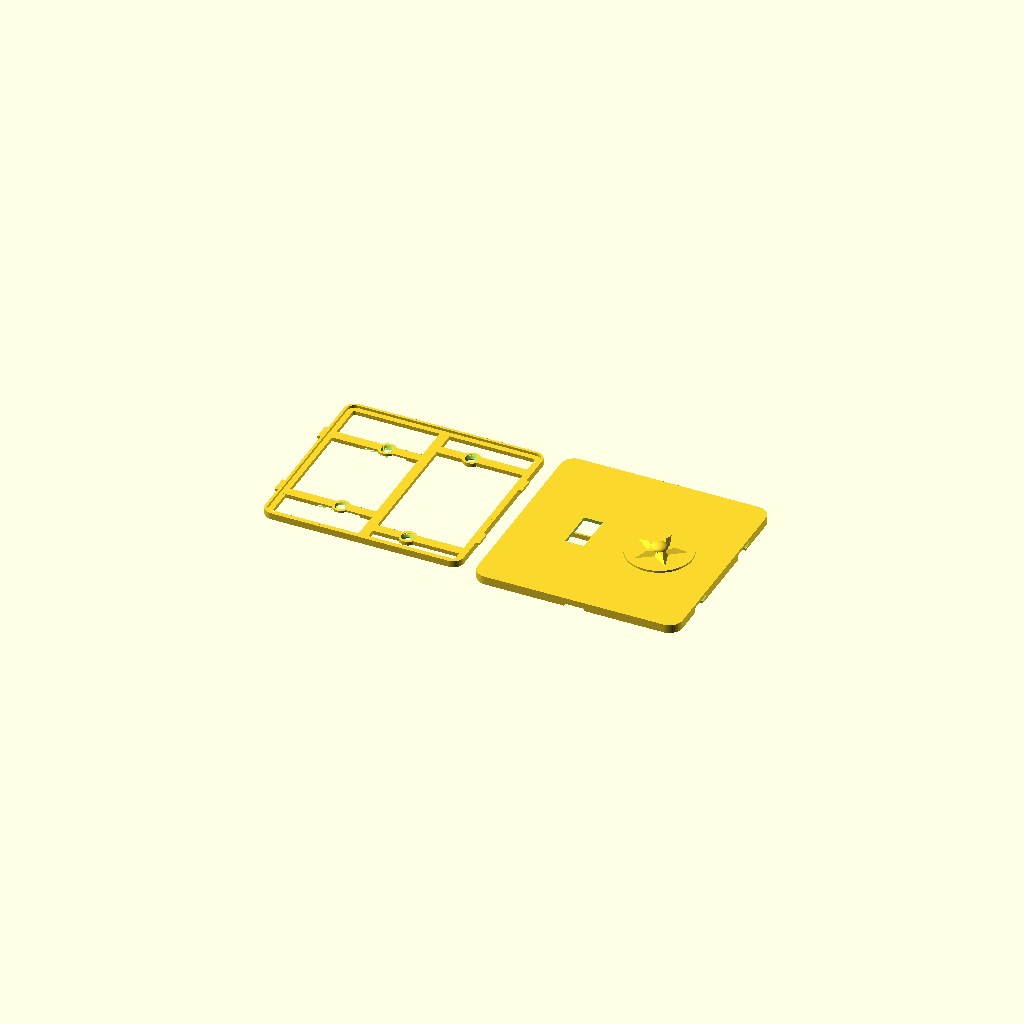
Cell 1 — every parameter at its default value.
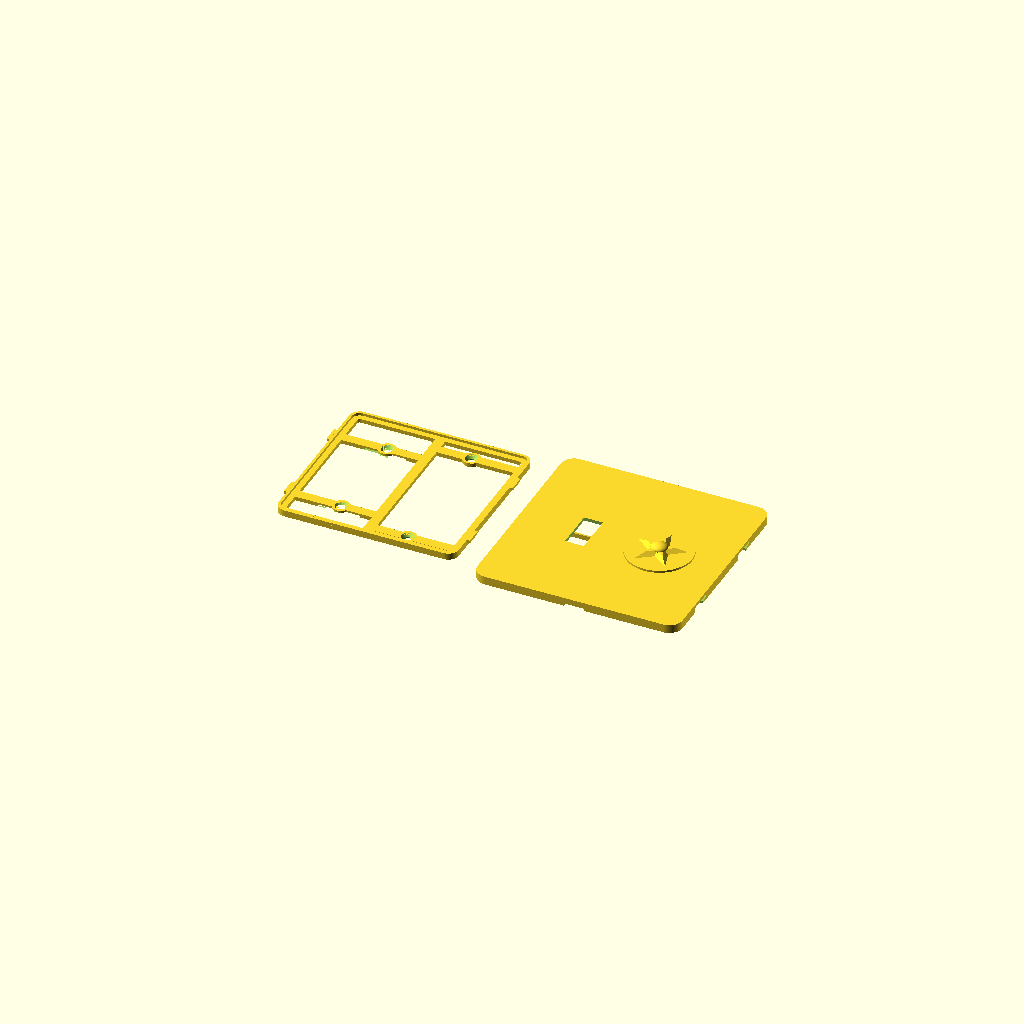
Cell 2 — clr set to 6, the other parameters unchanged.
All cells are drawn from one camera (rotation 55°, 0°, 25°, orthographic, colour scheme Cornfield), so only the parameter changes between them.
OpenSCAD source file switch_plate/switch_plate_008.scad:
// switch_plate_008.scad
// Screwless two-gang wall plate, two-part design (US device dimensions).
// Left gang: opening for a standard toggle switch. Right gang: blank.
//
// Part 1 "base": screws to the switch yoke (left, 6-32 at 60.3 mm spacing)
// and to the box's device holes (right, 83.3 mm spacing) with countersunk
// flat-head screws. A perimeter rim carries four french-cleat hook lugs.
// Part 2 "cover": slide-on shell, no visible fasteners. Bayonet slots in
// its side walls drop over the lugs: hold the cover trav high, press it
// to the wall, slide it down. The 45 deg bevel atop each lug wedges the
// cover toward the wall as it slides (cleat action) until the face seats
// on the rim. A thumb notch on the bottom edge helps slide it back up.
//
// v002: coat of arms engraved 0.6 mm into the blank right gang [24] --
// ash tree between a bear rampant (left) and a fox rampant (right),
// both facing the tree with forepaws raised, on a ground line, inside
// a heater-shield border groove.
//
// v003: audit fixes -- 6-32 clearance holes opened to 3.9 (printed holes
// shrink; 3.6 was line-to-line on a 3.51 mm screw), countersinks to 7.5
// to keep the 45 deg cone, and the back relief pocket lengthened to 92
// so the switch's box-mounting screw heads and plaster ears at y +/-41.7
// sit inside it instead of rocking the plate.
//
// v004: PLACEHOLDER 3D emblem (roundel + pyramidal star + dome) raised
// off the right gang instead of the engraving; cover flipped to a
// face-up print with slicer supports filling the interior.
//
// v005: the cover no longer needs slicer supports. Modeled sacrificial
// props [13,15,23] stand on the bed inside the cavity -- thin walls on
// a <=17 mm pitch the face bridges between, plus a spine under the
// stiffening rib -- each necked to a 0.3 mm knife-edge at the top so
// it snaps out through the open back before assembly. Slice the cover
// with supports OFF and a brim; face and emblem print clean on top.
// The 2D coat-of-arms art is kept below for the final emblem.
// Base still prints support-free, back-down.
//
// v006: snap fit replaced by a french-cleat slide-on. Each clip spot
// becomes a hook lug on the base rim whose top wall slopes outward at
// 45 deg instead of standing at 90; the cover's windows become bayonet
// slots with matching sloped tops. Sliding the cover down trav = 5
// wedges it toward the wall until the face seats on the rim (the old
// 0.3 axial gap is gone -- the cleat closes it). The base outline is
// trav shorter at the bottom so the cover fits over it during entry.
//
// v007: slimmed. The face sat 8.8 off the wall because the rim was 4
// tall to house 2.4-thick lugs with wall closed over them. Now the rim
// and lugs are one 1.6 plane (lug underside on the plate front, lug top
// = rim top = face seat), the bayonet slots open straight up to the
// face's inner surface, and the face thins 2.4 -> 2.0. Face outer
// 8.8 -> 6.0 (cover depth 8 -> 5.2); base plate, screw seats and the
// cleat action unchanged.
//
// v008: the base is a frame, not a plate. It is never seen and since
// v007 nothing rests on its interior, so only the functional members
// remain: the perimeter band under the rim, a spine at x=0, four arms
// through the screw pads tying the sides to the spine, and the pads.
// The toggle pass-through is gone (the gang is open); the back relief
// still drops the left arms and pads 1.2 off the wall over the yoke.
//
// part = "both" lays the two out side by side (~257 mm wide — render one
// part at a time for smaller beds).

part = "both"; // "base" | "cover" | "both"

$fa = 2;
$fs = 0.4;

// ---- device standards (US) ----
gang_dx   = 23.02;   // half of 1.812 in gang-to-gang spacing
yoke_dy   = 30.16;   // half of 2-3/8 in yoke screw spacing (6-32)
box_dy    = 41.67;   // half of 3-9/32 in box device-screw spacing
tog_w     = 11.5;    // toggle opening in cover (10.4 x 24 nominal + play)
tog_h     = 25;

// ---- cover shell ----
cov_w     = 125;
cov_h     = 125;
cov_r     = 8;       // corner radius
face_t    = 2.0;     // 10 layers; thinnest a 125 PLA panel should go
wall_t    = 1.6;     // 4 x 0.4 mm perimeters

// ---- base plate ----
clr       = 0.4;     // lateral base-to-cover clearance [6]
trav      = 5;       // cleat slide-down travel
base_w    = cov_w - 2*wall_t - 2*clr;   // 121.0
base_h    = cov_h - 2*wall_t - 2*clr - trav;  // 116: bottom edge sits trav
base_y0   = trav/2;  // higher so the raised cover drops over it at entry
base_r    = cov_r - wall_t;
base_t    = 2.4;
rim_t     = 1.6;
rim_h     = 1.6;     // rim rises base_t..base_t+rim_h; = lug height
relief_d  = 1.2;     // back relief so a proud switch yoke sits flush
band_w    = 5;       // perimeter band width (wall bearing under the rim)
spine_w   = 6;       // center spine at x=0, top band to bottom band
arm_w     = 6;       // arms through the screw pads, side band to spine
pad_d     = 10.5;    // screw pads: cs_d + 1.5 wall each side
screw_d   = 3.9;     // 6-32 free fit incl. printed-hole shrinkage
cs_d      = 7.5;     // flat-head countersink diameter
cs_depth  = 1.8;     // gives a 45 deg countersink cone [9]

// ---- cleat hooks ----
hook_y    = 28;      // lug centers, +/- on left and right edges
hook_w    = 10;      // lug width along y at its bottom edge
hook_t    = rim_h;   // lug z-thickness; also the 45 deg bevel's y-gain
hook_z    = base_t;  // lug underside coplanar with the plate front, so
                     // the lug top is coplanar with the rim top
hook_p    = 1.9;     // protrusion past the rim face; ends 0.1 shy of the
                     // cover wall's outer surface
slot_clr  = 0.3;     // slot clearance on the lug's sides and underside;
                     // the bevel is cut on the exact lug bevel line so
                     // the cleat bottoms out just as the face meets the
                     // rim, and the slot top is the face's inner surface
cov_back_z = 0.8;    // cover back edge above the wall: perimeter reveal
// assembled: face inner seats ON the rim top (no axial gap; the cleat
// pulls it closed), which fixes the cover depth
cov_d      = base_t + rim_h + face_t - cov_back_z;   // 5.2
hook_zl    = hook_z - cov_back_z;               // lug underside, cover frame
rib_bot    = base_t + 0.4 - cov_back_z;         // rib bottom, 0.4 clear of
                                                // the base plate front

// ---- 3D emblem mock (placeholder for the final design) ----
emb_base_d = 40;     // roundel plateau
emb_base_h = 1.2;
emb_star_r = 16;     // 5-point star, pyramidal (extrude tapers to 55%)
emb_star_ri = 6.5;
emb_star_h = 2.2;
emb_dome_r = 5;      // center dome, squashed to half height
emb_dome_h = emb_dome_r * 0.5;
emb_h = emb_base_h + emb_star_h + emb_dome_h;  // 5.9 total proudness

// ---- sacrificial print props (cover only; snap out before assembly) ----
sac_t    = 0.8;                    // prop wall thickness (2 perimeters)
sac_neck = 0.3;                    // knife-edge contact at the face
sac_ys   = [-51, -34, -17, 0, 17, 34, 51];  // <=17 mm roof bridge spans
sac_top  = cov_d - face_t + 0.1;   // fused 0.1 into the face inner surface
sac_end  = cov_w/2 - wall_t - 1.5; // stop clear of the side walls
sac_gap  = 2.3;                    // stay clear of the stiffening rib at x=0

module rrect(w, h, r) {
    offset(r = r) square([w - 2*r, h - 2*r], center = true);
}

// cleat hook lug pointing +x, y centered: a tab whose top wall slopes
// outward at 45 deg (rising hook_t over its hook_t depth) -- the bevel
// that wedges the sliding cover toward the wall. Polygon coords land as
// (y, z) after the rotate.
module hook() {
    rotate([90, 0, 90]) linear_extrude(hook_p)
        polygon([[-hook_w/2, hook_z], [hook_w/2 - hook_t, hook_z],
                 [hook_w/2, hook_z + hook_t], [-hook_w/2, hook_z + hook_t]]);
}

// bayonet slot profile in the cover wall, (y, z) in the cover frame:
// locked pocket around the lug (bevel line exact, slot_clr on the sides
// and underside, open at the top to the face's inner surface -- the
// +0.01 just avoids a coplanar boolean), the slide corridor trav BELOW
// it (the raised cover sees the lugs trav low), and an entry mouth open
// past the back edge for press-on. The wall left under the pocket is
// the retention lip.
module slot2d() {
    top = cov_d - face_t + 0.01;   // == hook_zl + hook_t: lug top = face seat
    p = [[-hook_w/2 - slot_clr, hook_zl - slot_clr],
         [hook_w/2 - hook_t - slot_clr, hook_zl - slot_clr],
         [hook_w/2 - hook_t + (top - hook_zl), top],   // on the bevel line
         [-hook_w/2 - slot_clr, top]];
    hull() { polygon(p); translate([-trav, 0]) polygon(p); }
    hull() { translate([-trav, 0]) polygon(p); translate([-trav, -4]) polygon(p); }
}

module base() {
    difference() {
        union() {
            translate([0, base_y0]) {
                linear_extrude(base_t) difference() {
                    rrect(base_w, base_h, base_r);
                    rrect(base_w - 2*band_w, base_h - 2*band_w, base_r - band_w);
                }
                translate([0, 0, base_t]) linear_extrude(rim_h)
                    difference() {
                        rrect(base_w, base_h, base_r);
                        rrect(base_w - 2*rim_t, base_h - 2*rim_t, base_r - rim_t);
                    }
                // spine: top band to bottom band
                linear_extrude(base_t) square([spine_w, base_h - band_w], center = true);
            }
            // arms: side band to spine at each screw's y (in world y)
            linear_extrude(base_t) {
                for (sy = [-1, 1]) {
                    translate([-base_w/2 + band_w/2, sy*yoke_dy - arm_w/2])
                        square([base_w/2 - band_w/2, arm_w]);          // left
                    translate([0, sy*box_dy - arm_w/2])
                        square([base_w/2 - band_w/2, arm_w]);          // right
                }
                for (sy = [-1, 1]) {
                    translate([-gang_dx, sy*yoke_dy]) circle(d = pad_d);
                    translate([ gang_dx, sy*box_dy])  circle(d = pad_d);
                }
            }
            // cleat lugs; mirror (not rotate) on -x so the bevel still
            // rises in +y on both sides -- one slide direction
            for (sx = [-1, 1], sy = [-1, 1])
                translate([sx*base_w/2, sy*hook_y, 0])
                    mirror([sx > 0 ? 0 : 1, 0, 0]) hook();
        }
        // yoke screw holes, countersunk (left gang)
        for (sy = [-1, 1]) translate([-gang_dx, sy*yoke_dy, 0]) {
            translate([0, 0, -1]) cylinder(d = screw_d, h = base_t + 2);
            translate([0, 0, base_t - cs_depth])
                cylinder(d1 = screw_d, d2 = cs_d, h = cs_depth + 0.01);
        }
        // box screw holes, countersunk (right gang, blank)
        for (sy = [-1, 1]) translate([gang_dx, sy*box_dy, 0]) {
            translate([0, 0, -1]) cylinder(d = screw_d, h = base_t + 2);
            translate([0, 0, base_t - cs_depth])
                cylinder(d1 = screw_d, d2 = cs_d, h = cs_depth + 0.01);
        }
        // back relief so the switch yoke, plaster ears, and the
        // box-mounting screw heads (y +/-41.7) don't rock the frame
        translate([-gang_dx, 0, -0.01])
            linear_extrude(relief_d) square([26, 92], center = true);
    }
}

// ======================= coat of arms (2D art) =========================
// Local coords: shield centered on origin, ~38 wide x 39 tall.

function bez(p0, p1, p2, t) =
    (1-t)*(1-t)*p0 + 2*(1-t)*t*p1 + t*t*p2;

// round-bottomed (Iberian) shield: straight sides, elliptical base --
// wider at the bottom than a heater, so the supporters' feet fit
module shield2d() {
    polygon(concat(
        [[-19, 18], [19, 18]],
        [for (th = [0:5:180]) [19*cos(th), -8 - 13*sin(th)]]
    ));
}

// capsule between two points (limbs, torsos)
module limb(a, b, ra, rb) {
    hull() { translate(a) circle(ra); translate(b) circle(rb); }
}

module tree2d() {   // ash: flared trunk, tall narrow crown clear of the paws
    polygon([[-2.6, -14.8], [-1.1, -8], [-1.1, 9],
             [1.1, 9], [1.1, -8], [2.6, -14.8]]);
    for (p = [[0, 12, 3.4], [-2.7, 10.2, 2.8], [2.7, 10.2, 2.8],
              [0, 9.2, 3.4], [-1.6, 7.6, 2.2], [1.6, 7.6, 2.2]])
        translate([p.x, p.y]) circle(p.z);
}

module bear2d() {   // rampant, facing the tree (+x); bulky, round ears
    limb([-11.6, -8.6], [-9.4, -0.6], 3.2, 2.8);      // torso
    limb([-8.2, 3.4], [-9.4, -0.8], 1.5, 1.8);        // neck
    translate([-8.2, 3.6]) circle(2.2);               // head
    translate([-9.9, 5.4]) circle(0.95);              // ear
    translate([-7.1, 5.9]) circle(0.95);              // ear
    limb([-8.2, 3.4], [-6.4, 3.1], 1.4, 0.85);        // muzzle toward tree
    limb([-7.0, -1.8], [-3.6, 3.4], 1.15, 1.05);      // upper forepaw, raised
    limb([-7.6, -2.6], [-3.4, 0.6], 1.15, 1.0);       // lower forepaw, raised
    limb([-11.2, -9.2], [-10.2, -14.2], 2.6, 1.4);    // near hind leg
    limb([-10.2, -14.3], [-8.7, -14.4], 1.4, 1.2);    // near foot
    limb([-13.0, -9.6], [-13.5, -14.2], 2.2, 1.2);    // far hind leg
    limb([-13.5, -14.3], [-12.3, -14.4], 1.2, 1.05);  // far foot
    translate([-14.6, -7.4]) circle(1.0);             // stub tail
}

module fox2d() {    // rampant, facing the tree (-x); slim, pointed, brush tail
    limb([11.4, -8.6], [9.6, -0.6], 2.5, 2.1);        // torso
    limb([8.4, 3.6], [9.7, -0.8], 1.1, 1.4);          // neck
    translate([8.3, 4.1]) circle(1.8);                // head
    limb([8.3, 3.8], [5.7, 3.9], 1.2, 0.45);          // pointed snout toward tree
    polygon([[7.3, 5.4], [6.7, 7.6], [8.5, 5.9]]);    // ear
    polygon([[8.7, 5.6], [9.5, 7.5], [9.9, 5.3]]);    // ear
    limb([7.9, -1.6], [3.7, 3.4], 0.9, 0.8);          // upper forepaw, raised
    limb([8.3, -2.2], [3.5, 0.6], 0.9, 0.8);          // lower forepaw, raised
    limb([11.0, -9.2], [10.3, -14.3], 2.1, 1.1);      // near hind leg
    limb([10.3, -14.4], [9.1, -14.5], 1.1, 0.95);     // near foot
    limb([12.6, -9.6], [13.4, -14.3], 1.9, 1.05);     // far hind leg
    limb([13.4, -14.4], [12.3, -14.5], 1.05, 0.9);    // far foot
    limb([12.9, -10.2], [13.9, -6.6], 1.35, 1.45);    // brush tail, curving up
    limb([13.9, -6.6], [13.3, -3.2], 1.45, 1.05);
}

module ground2d() { limb([-15, -15.6], [15, -15.6], 1.0, 1.0); }

module coat_of_arms2d() {
    difference() { shield2d(); offset(r = -1.4) shield2d(); }  // border groove
    intersection() {  // keep all art clear of the border groove
        union() { tree2d(); bear2d(); fox2d(); ground2d(); }
        offset(r = -2.4) shield2d();
    }
}
// =======================================================================

// modeled assembled-orientation: back edge z=0, face outer z=cov_d
module cover() {
    union() {
        difference() {
            linear_extrude(cov_d) rrect(cov_w, cov_h, cov_r);
            // hollow interior up to the face inner surface
            translate([0, 0, -1])
                linear_extrude(cov_d - face_t + 1)
                    rrect(cov_w - 2*wall_t, cov_h - 2*wall_t, cov_r - wall_t);
            // toggle opening (left gang)
            translate([-gang_dx, 0, cov_d - face_t - 1])
                linear_extrude(face_t + 2) square([tog_w, tog_h], center = true);
            // bayonet slots through both side walls (same orientation on
            // both sides -- the profile has no x-dependence)
            for (sx = [-1, 1], sy = [-1, 1])
                translate([sx*cov_w/2, sy*hook_y, 0])
                    rotate([90, 0, 90])
                        linear_extrude(2*wall_t + 2, center = true) slot2d();
            // thumb notch, bottom edge, for sliding the cover back up
            translate([0, -cov_h/2, 0])
                cube([12, 2*wall_t + 2, 3], center = true);
        }
        // stiffening rib between the gangs (100 long: short enough to
        // clear the base rim during the raised press-on; hangs from the
        // face to 0.4 clear of the base plate front)
        translate([0, 0, rib_bot])
            linear_extrude(cov_d - face_t - rib_bot + 0.01)
                square([1.6, 100], center = true);
        // placeholder 3D emblem raised off the face (right gang)
        translate([gang_dx, 0, cov_d - 0.01]) emblem3d();
    }
}

function star_pts(n, ro, ri) =
    [for (i = [0 : 2*n - 1]) let (a = 90 + i * 180 / n)
        [(i % 2 == 0 ? ro : ri) * cos(a), (i % 2 == 0 ? ro : ri) * sin(a)]];

// stand-in relief: plateau + tapered star + dome, ~emb_h proud of the face
module emblem3d() {
    cylinder(d = emb_base_d, h = emb_base_h + 0.01);
    translate([0, 0, emb_base_h])
        linear_extrude(emb_star_h + 0.01, scale = 0.55)
            polygon(star_pts(5, emb_star_r, emb_star_ri));
    translate([0, 0, emb_base_h + emb_star_h]) scale([1, 1, 0.5])
        difference() {
            sphere(emb_dome_r);
            translate([0, 0, -emb_dome_r]) cube(2 * emb_dome_r, center = true);
        }
}

if (part == "base" || part == "both")
    translate([part == "both" ? -67 : 0, 0, 0]) base();
// necked prop wall running along +x: sac_t wide, tapering to a
// sac_neck knife-edge over the last 0.5 so it snaps out cleanly
module sac_wall(len) {
    rotate([90, 0, 90]) linear_extrude(len)
        polygon([[-sac_t/2, 0], [sac_t/2, 0], [sac_t/2, sac_top - 0.5],
                 [sac_neck/2, sac_top], [-sac_neck/2, sac_top],
                 [-sac_t/2, sac_top - 0.5]]);
}

// snap-out roof props for the face-up cover print: bed-standing walls
// the face bridges between, split around the stiffening rib, plus a
// spine that props the rib itself (fused 0.1 into the rib bottom)
module print_props() {
    for (y = sac_ys, sx = [-1, 1])
        translate([sx < 0 ? -sac_end : sac_gap, y, 0])
            sac_wall(sac_end - sac_gap);
    rotate([90, 0, 0]) linear_extrude(100, center = true)
        polygon([[-0.3, 0], [0.3, 0], [0.3, rib_bot - 0.5],
                 [0.15, rib_bot + 0.1], [-0.15, rib_bot + 0.1],
                 [-0.3, rib_bot - 0.5]]);
}

if (part == "cover" || part == "both")
    translate([part == "both" ? 67 : 0, 0, 0]) {
        cover();        // face-UP: walls on the bed, face and emblem on top
        print_props();  // sacrificial; snap out before assembly
    }
Customizer parameters (derived from the source; name, type, default, range or options):
part: string, default "both"
gang_dx: number, default 23.02
yoke_dy: number, default 30.16
box_dy: number, default 41.67
tog_w: number, default 11.5
tog_h: number, default 25
cov_w: number, default 125
cov_h: number, default 125
cov_r: number, default 8
face_t: number, default 2
wall_t: number, default 1.6
clr: number, default 0.4, range 0 to 6
trav: number, default 5
base_t: number, default 2.4
rim_t: number, default 1.6
rim_h: number, default 1.6
relief_d: number, default 1.2
band_w: number, default 5
spine_w: number, default 6
arm_w: number, default 6
pad_d: number, default 10.5
screw_d: number, default 3.9
cs_d: number, default 7.5
cs_depth: number, default 1.8, range 0 to 9
hook_y: number, default 28
hook_w: number, default 10
hook_p: number, default 1.9
slot_clr: number, default 0.3
cov_back_z: number, default 0.8
emb_base_d: number, default 40
emb_base_h: number, default 1.2
emb_star_r: number, default 16
emb_star_ri: number, default 6.5
emb_star_h: number, default 2.2
emb_dome_r: number, default 5
sac_t: number, default 0.8
sac_neck: number, default 0.3
sac_gap: number, default 2.3
